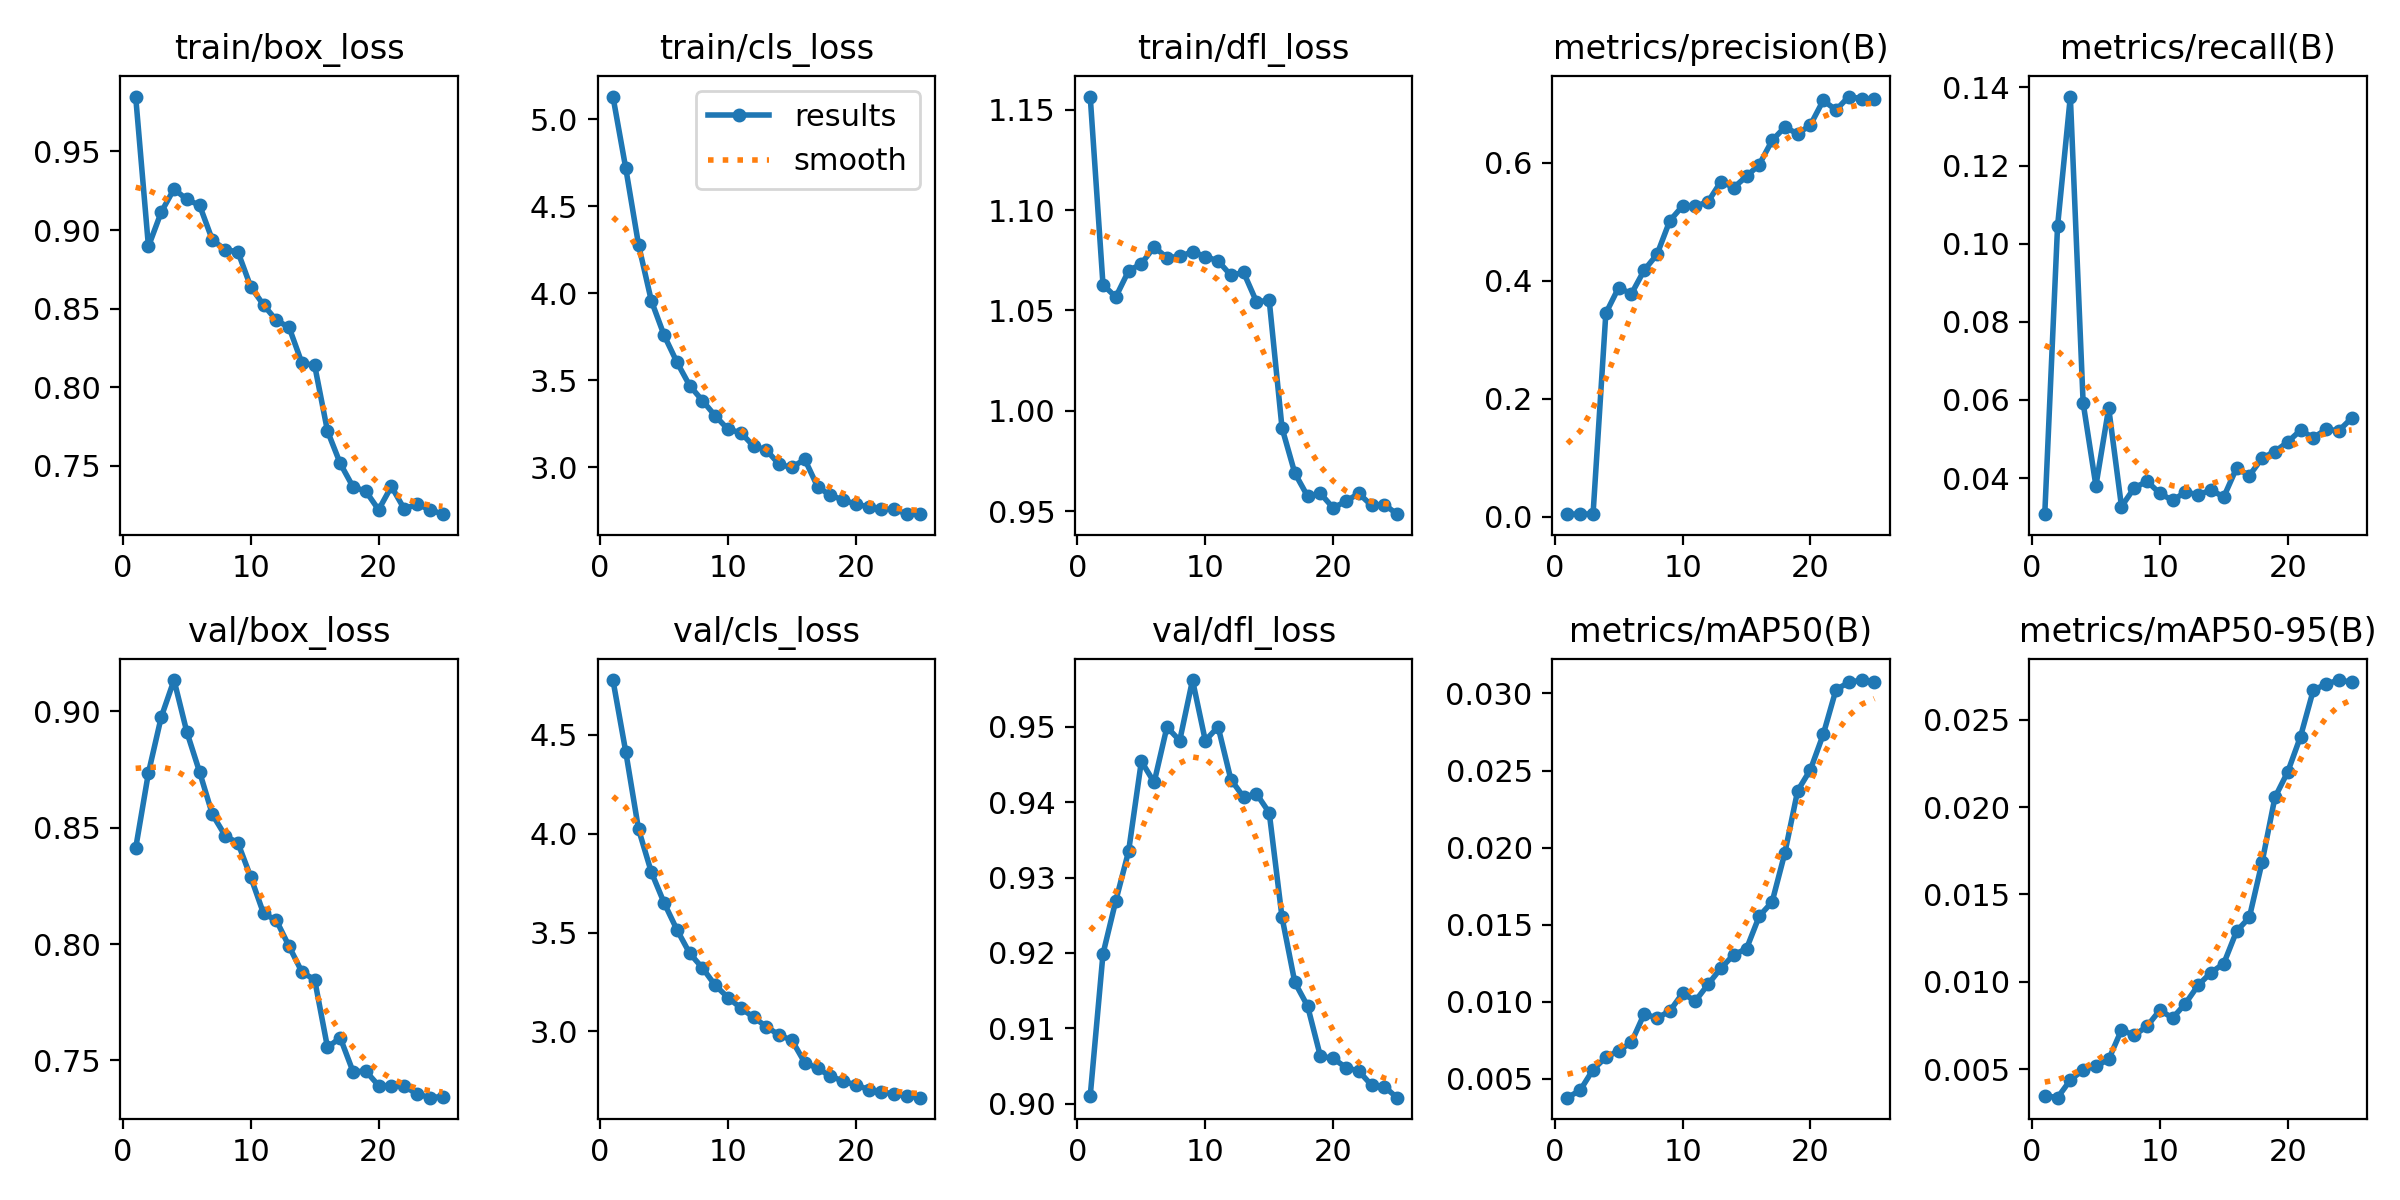

The data file committed next to this chart (first rows):
epoch, time, train/box_loss, train/cls_loss, train/dfl_loss, metrics/precision(B), metrics/recall(B), metrics/mAP50(B), metrics/mAP50-95(B), val/box_loss, val/cls_loss, val/dfl_loss, lr/pg0, lr/pg1, lr/pg2
1, 67, 0.985, 5.131, 1.157, 0.00474, 0.03074, 0.00378, 0.00348, 0.8411, 4.776, 0.901, 2.5175e-05, 2.5175e-05, 2.5175e-05
2, 124.8, 0.8895, 4.72, 1.063, 0.00447, 0.1045, 0.00427, 0.00336, 0.8736, 4.414, 0.9199, 4.85082e-05, 4.85082e-05, 4.85082e-05
3, 182.7, 0.9114, 4.279, 1.057, 0.00499, 0.1377, 0.0056, 0.00437, 0.8975, 4.023, 0.9269, 6.9835e-05, 6.9835e-05, 6.9835e-05
4, 239.9, 0.9261, 3.957, 1.07, 0.3451, 0.05924, 0.0064, 0.00495, 0.9134, 3.806, 0.9335, 6.69712e-05, 6.69712e-05, 6.69712e-05
5, 297, 0.9194, 3.758, 1.073, 0.3886, 0.038, 0.00682, 0.00517, 0.8911, 3.65, 0.9454, 6.39616e-05, 6.39616e-05, 6.39616e-05
6, 353.7, 0.9158, 3.604, 1.082, 0.378, 0.0579, 0.00737, 0.00555, 0.8739, 3.515, 0.9426, 6.0952e-05, 6.0952e-05, 6.0952e-05
7, 410.3, 0.8936, 3.469, 1.076, 0.4183, 0.0327, 0.00922, 0.00724, 0.8557, 3.395, 0.95, 5.79424e-05, 5.79424e-05, 5.79424e-05
8, 467.3, 0.8876, 3.382, 1.077, 0.4448, 0.03747, 0.00894, 0.00693, 0.8466, 3.321, 0.9482, 5.49328e-05, 5.49328e-05, 5.49328e-05
9, 525, 0.886, 3.295, 1.079, 0.502, 0.03916, 0.0094, 0.00745, 0.8434, 3.233, 0.9562, 5.19232e-05, 5.19232e-05, 5.19232e-05
10, 582.6, 0.8638, 3.217, 1.077, 0.527, 0.03607, 0.01055, 0.00837, 0.8288, 3.172, 0.9482, 4.89136e-05, 4.89136e-05, 4.89136e-05
11, 640.2, 0.8523, 3.198, 1.075, 0.5266, 0.03426, 0.01005, 0.00792, 0.8132, 3.118, 0.95, 4.5904e-05, 4.5904e-05, 4.5904e-05
12, 698.1, 0.8426, 3.121, 1.067, 0.5344, 0.03641, 0.01114, 0.00875, 0.8102, 3.072, 0.943, 4.28944e-05, 4.28944e-05, 4.28944e-05
13, 755.5, 0.838, 3.098, 1.069, 0.5685, 0.03571, 0.01218, 0.0098, 0.799, 3.024, 0.9407, 3.98848e-05, 3.98848e-05, 3.98848e-05
14, 813, 0.8153, 3.015, 1.054, 0.5583, 0.0369, 0.01305, 0.01052, 0.788, 2.981, 0.9411, 3.68752e-05, 3.68752e-05, 3.68752e-05
15, 871.1, 0.8138, 2.998, 1.055, 0.5772, 0.03517, 0.01344, 0.01104, 0.7846, 2.955, 0.9386, 3.38656e-05, 3.38656e-05, 3.38656e-05
16, 930.3, 0.7721, 3.045, 0.9914, 0.5974, 0.04255, 0.01556, 0.01289, 0.7556, 2.843, 0.9247, 3.0856e-05, 3.0856e-05, 3.0856e-05
17, 988.7, 0.7514, 2.888, 0.9689, 0.6381, 0.04062, 0.01647, 0.01368, 0.7597, 2.814, 0.9161, 2.78464e-05, 2.78464e-05, 2.78464e-05
18, 1046, 0.7365, 2.837, 0.9574, 0.6608, 0.04511, 0.01966, 0.01686, 0.7451, 2.774, 0.913, 2.48368e-05, 2.48368e-05, 2.48368e-05
19, 1105, 0.7337, 2.811, 0.9588, 0.6494, 0.04677, 0.02369, 0.02055, 0.7454, 2.749, 0.9063, 2.18272e-05, 2.18272e-05, 2.18272e-05
20, 1162, 0.7219, 2.786, 0.9516, 0.6645, 0.04922, 0.02506, 0.02201, 0.7391, 2.73, 0.906, 1.88176e-05, 1.88176e-05, 1.88176e-05
21, 1220, 0.7368, 2.772, 0.9549, 0.7061, 0.05222, 0.02734, 0.02403, 0.739, 2.706, 0.9048, 1.5808e-05, 1.5808e-05, 1.5808e-05
22, 1278, 0.7225, 2.757, 0.9588, 0.6898, 0.05034, 0.03025, 0.02669, 0.7388, 2.695, 0.9043, 1.27984e-05, 1.27984e-05, 1.27984e-05
23, 1336, 0.7254, 2.758, 0.9528, 0.7126, 0.05244, 0.03072, 0.02704, 0.7356, 2.683, 0.9025, 9.7888e-06, 9.7888e-06, 9.7888e-06
24, 1394, 0.722, 2.729, 0.9533, 0.709, 0.05212, 0.03087, 0.02727, 0.734, 2.674, 0.9022, 6.7792e-06, 6.7792e-06, 6.7792e-06
25, 1452, 0.7191, 2.733, 0.9484, 0.7085, 0.05533, 0.03075, 0.02715, 0.7345, 2.665, 0.9008, 3.7696e-06, 3.7696e-06, 3.7696e-06
